Run: headless pygame with SDL's dummy video driver; simulated clock (each Clock.tick advances the game by its frame time, no real sleeping); random seed 0; keys injected as events and as key.get_pressed() state; mouse plan: one left click at the window centre at the start of phase 2, then a move to the lower-right quarter at the start of phase 3.
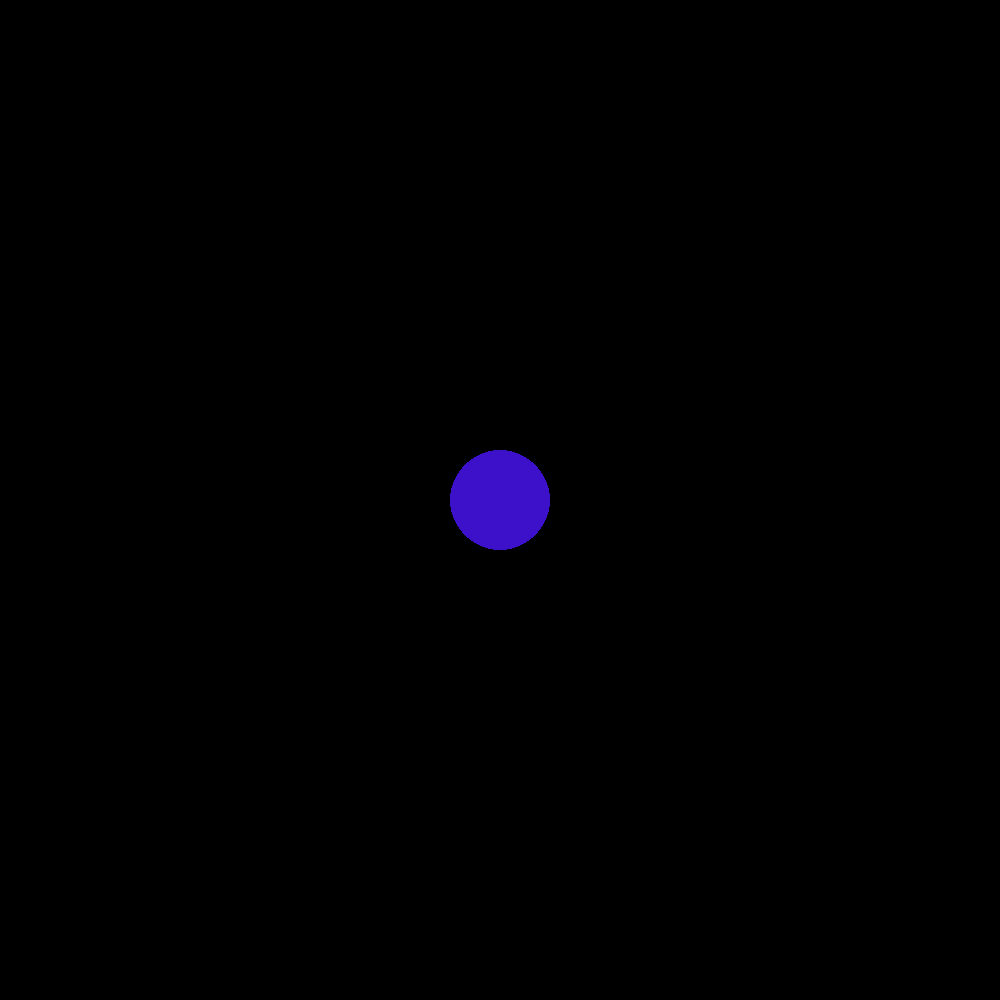
Frame 1 of 4 · flips 1–60 · no input
Frame 2 of 4 · flips 61–180 · clicked the window centre · tapped SPACE, RETURN · held RIGHT (→), D · screen unchanged from frame 1, image omitted
Frame 3 of 4 · flips 181–300 · moved the mouse to the lower-right quarter · held DOWN (↓), S · screen unchanged from frame 2, image omitted
Frame 4 of 4 · flips 301–420 · held LEFT (←), A, UP (↑), W · screen unchanged from frame 3, image omitted

The pygame program that drew these frames:

import pygame, sys
import math, time

idb = 0
pygame.init()

G = 6.673*(10**-9)
size = height, width = 1000,1000

screen = pygame.display.set_mode(size)

def add_vec(vec1,vec2):
    x = vec1[0]*math.cos(vec1[1]) + vec2[0]*math.cos(vec2[1])
    y = vec1[0]*math.sin(vec1[1]) + vec2[0]*math.sin(vec2[1])
    return math.hypot(x,y), math.atan2(y , x)

class Ball:
    def __init__(self,mass,x,y,force,angle,raduis,idb):
        self.mass = mass
        self.force = force
        self.x = x
        self.y = y
        self.angle = angle
        self.idb = idb
        self.raduis = raduis
        self.color = (255,0,0)
        self.trail = []
        for i in range(5):
            self.trail.append((int(self.x),int(self.y)))
        self.trail_time = time.time()


    def show(self):
        if time.time() - self.trail_time > 0.1:
            self.trail_time = time.time()
            self.trail.pop(0)
            self.trail.append((int(self.x),int(self.y)))
        for i in self.trail:
            pygame.draw.circle(screen,(231,246,15),i,1)
        pygame.draw.circle(screen,self.color,(int(self.x),int(self.y)),int(self.raduis))

    def move(self):
        if not (0 < self.x < width and 0 < self.y < height):
            for i in balls:
                if i.idb == self.idb:
                    balls.remove(i)
        for i in balls:
            if i.idb != self.idb:
                force = G*((self.mass*i.mass)/math.hypot(self.x-i.x,self.y-i.y)**2)
                x = self.x - i.x
                y = self.y - i.y
                theta = math.atan2(y,x) - (1/2)*math.pi
                self.force, self.angle = add_vec((self.force,self.angle),(force,theta))
        self.x += (math.sin(self.angle) * self.force)/(0.001*self.mass)
        self.y -= (math.cos(self.angle) * self.force)/(0.001*self.mass)

earth = Ball(10**7, height/2, width/2, 0, 0, 50, idb)
earth.color = (60,17,201)
balls = [earth]

last_pressed = time.time()
mouse_pressed = 0
while 1:
    for event in pygame.event.get():
        if event.type == pygame.QUIT: sys.exit()

    if time.time()-last_pressed > 0.2:
        if mouse_pressed == 0 and pygame.mouse.get_pressed()[0] == 1:
            last_pressed = time.time()
            mouse_pressed = 1
            mouse_pos1 = pygame.mouse.get_pos()
        elif mouse_pressed == 1 and pygame.mouse.get_pressed()[0] == 1:
            mouse_pos2 = pygame.mouse.get_pos()
            idb += 1
            mouse_pressed = 0
            last_pressed = time.time()
            x = mouse_pos1[0]-mouse_pos2[0]
            y = mouse_pos1[1]-mouse_pos2[1]
            speed = 0.03*math.hypot(x,y)
            angle = math.atan2(y,x) + (1/2)*math.pi
            balls.append(Ball(10**4,mouse_pos1[0],mouse_pos1[1],speed,angle,10,idb))

    screen.fill((0, 0, 0))
    if mouse_pressed == 1:
        # print(f"star: {mouse_pos1} end: {pygame.mouse.get_pos()}")
        pygame.draw.line(screen, (255, 0, 0), mouse_pos1, pygame.mouse.get_pos())

    for i in balls:
        i.move()
        i.show()
    pygame.display.flip()
    pygame.display.update()
